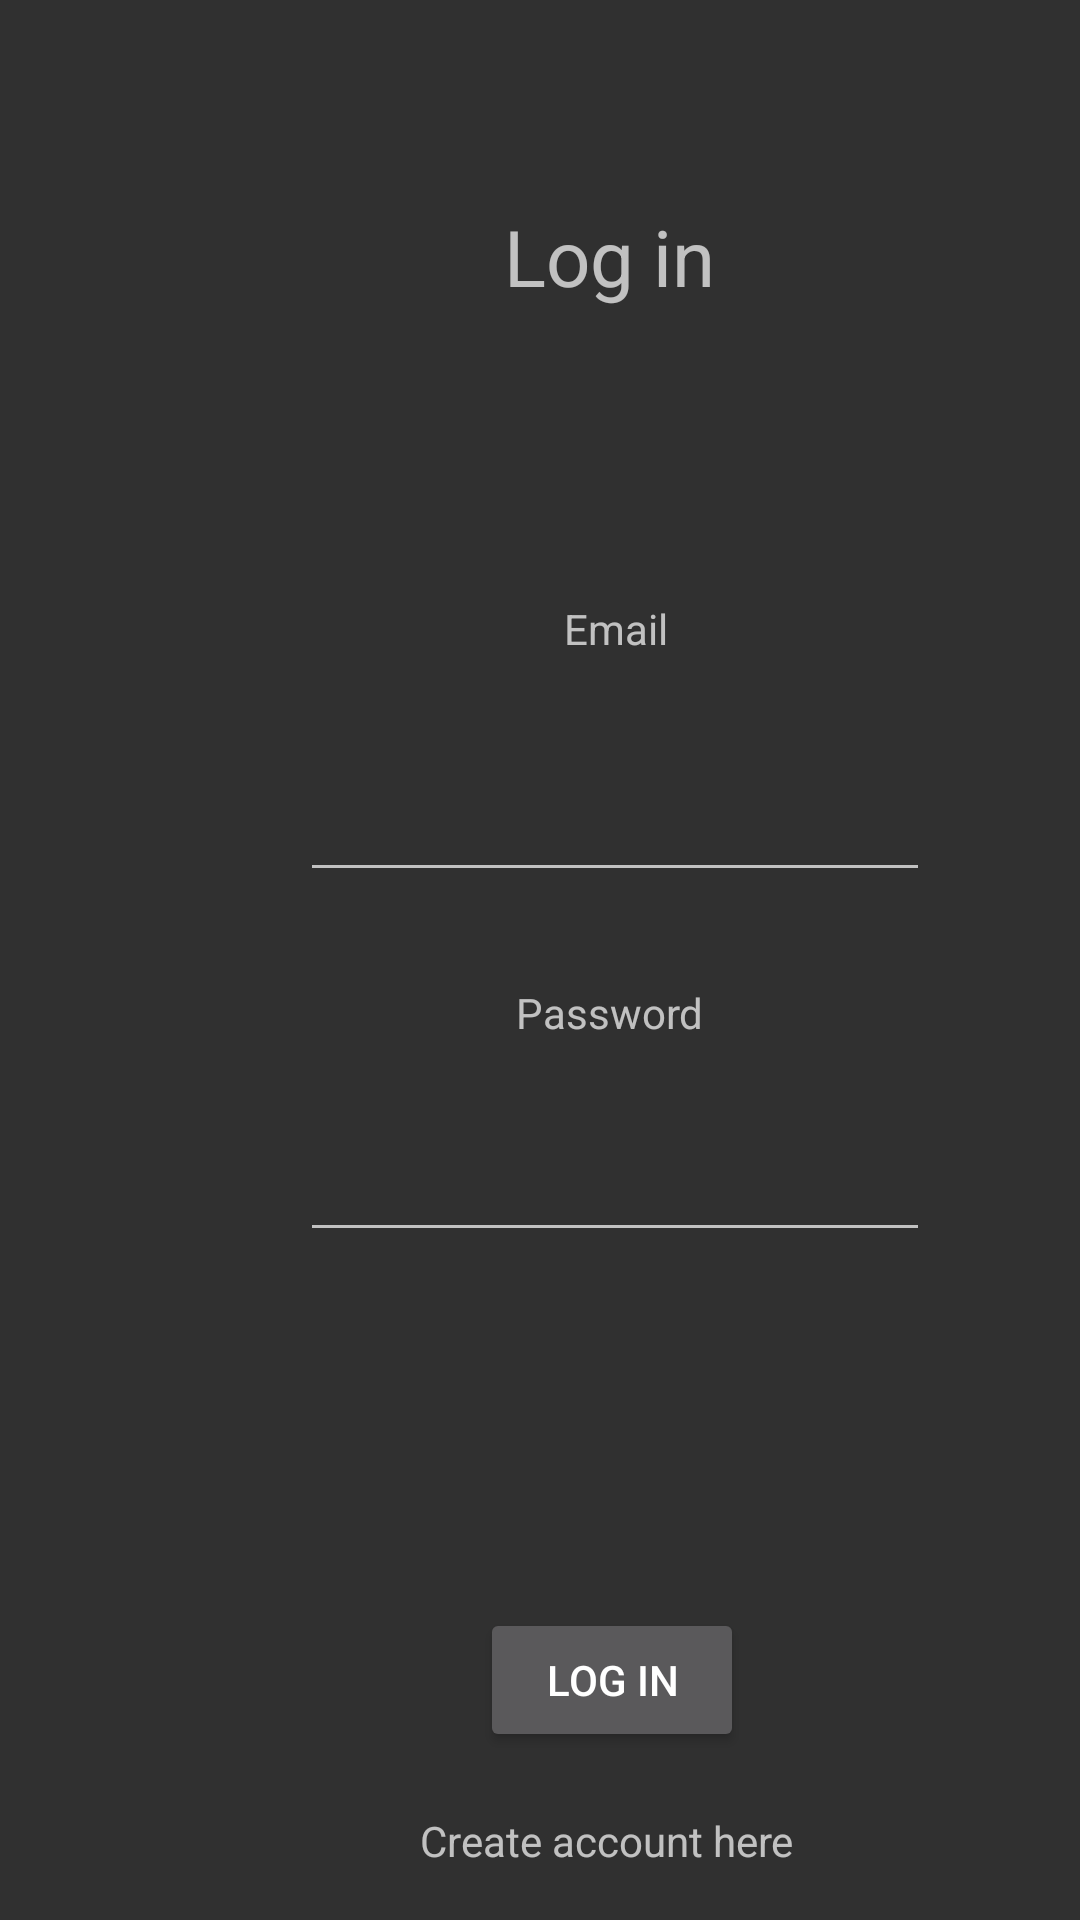

This screen was rendered from an Android layout file. Write that file and the resources it references.
<!-- AndroidManifest.xml: activity theme Theme.AppCompat.NoActionBar -->
<!-- res/layout/activity_log_in.xml -->
<?xml version="1.0" encoding="utf-8"?>
<androidx.constraintlayout.widget.ConstraintLayout xmlns:android="http://schemas.android.com/apk/res/android"
    xmlns:app="http://schemas.android.com/apk/res-auto"
    xmlns:tools="http://schemas.android.com/tools"
    android:layout_width="match_parent"
    android:layout_height="match_parent"
    tools:context=".LogInActivity">



    <TextView
        android:id="@+id/textView"
        android:layout_width="wrap_content"
        android:layout_height="wrap_content"
        android:layout_marginStart="168dp"
        android:layout_marginTop="68dp"
        android:text="Log in"
        android:textSize="26dp"
        app:layout_constraintStart_toStartOf="parent"
        app:layout_constraintTop_toTopOf="parent" />

    <EditText
        android:id="@+id/workerSignUpPasEditTexst"
        android:layout_width="wrap_content"
        android:layout_height="wrap_content"
        android:layout_marginStart="100dp"
        android:layout_marginTop="376dp"
        android:ems="10"
        android:inputType="textPassword"
        app:layout_constraintStart_toStartOf="parent"
        app:layout_constraintTop_toTopOf="parent" />

    <EditText
        android:id="@+id/workerSignUpEmailEditTexst"
        android:layout_width="wrap_content"
        android:layout_height="wrap_content"
        android:layout_marginStart="100dp"
        android:layout_marginTop="256dp"
        android:ems="10"
        android:inputType="textEmailAddress"
        app:layout_constraintStart_toStartOf="parent"
        app:layout_constraintTop_toTopOf="parent" />

    <Button
        android:id="@+id/workerSignInButton"
        android:layout_width="wrap_content"
        android:layout_height="wrap_content"
        android:layout_marginStart="160dp"
        android:layout_marginTop="536dp"
        android:text="Log in"
        app:layout_constraintStart_toStartOf="parent"
        app:layout_constraintTop_toTopOf="parent" />

    <TextView
        android:id="@+id/createA"
        android:layout_width="wrap_content"
        android:layout_height="wrap_content"
        android:layout_marginStart="140dp"
        android:layout_marginTop="604dp"
        android:text="Create account here"
        app:layout_constraintStart_toStartOf="parent"
        app:layout_constraintTop_toTopOf="parent" />

    <TextView
        android:id="@+id/textView8"
        android:layout_width="wrap_content"
        android:layout_height="wrap_content"
        android:layout_marginStart="188dp"
        android:layout_marginTop="200dp"
        android:text="Email"
        app:layout_constraintStart_toStartOf="parent"
        app:layout_constraintTop_toTopOf="parent" />

    <TextView
        android:id="@+id/textView9"
        android:layout_width="wrap_content"
        android:layout_height="wrap_content"
        android:layout_marginStart="172dp"
        android:layout_marginTop="328dp"
        android:text="Password"
        app:layout_constraintStart_toStartOf="parent"
        app:layout_constraintTop_toTopOf="parent" />








</androidx.constraintlayout.widget.ConstraintLayout>
<!-- resources referenced by this layout -->
<resources>

</resources>
